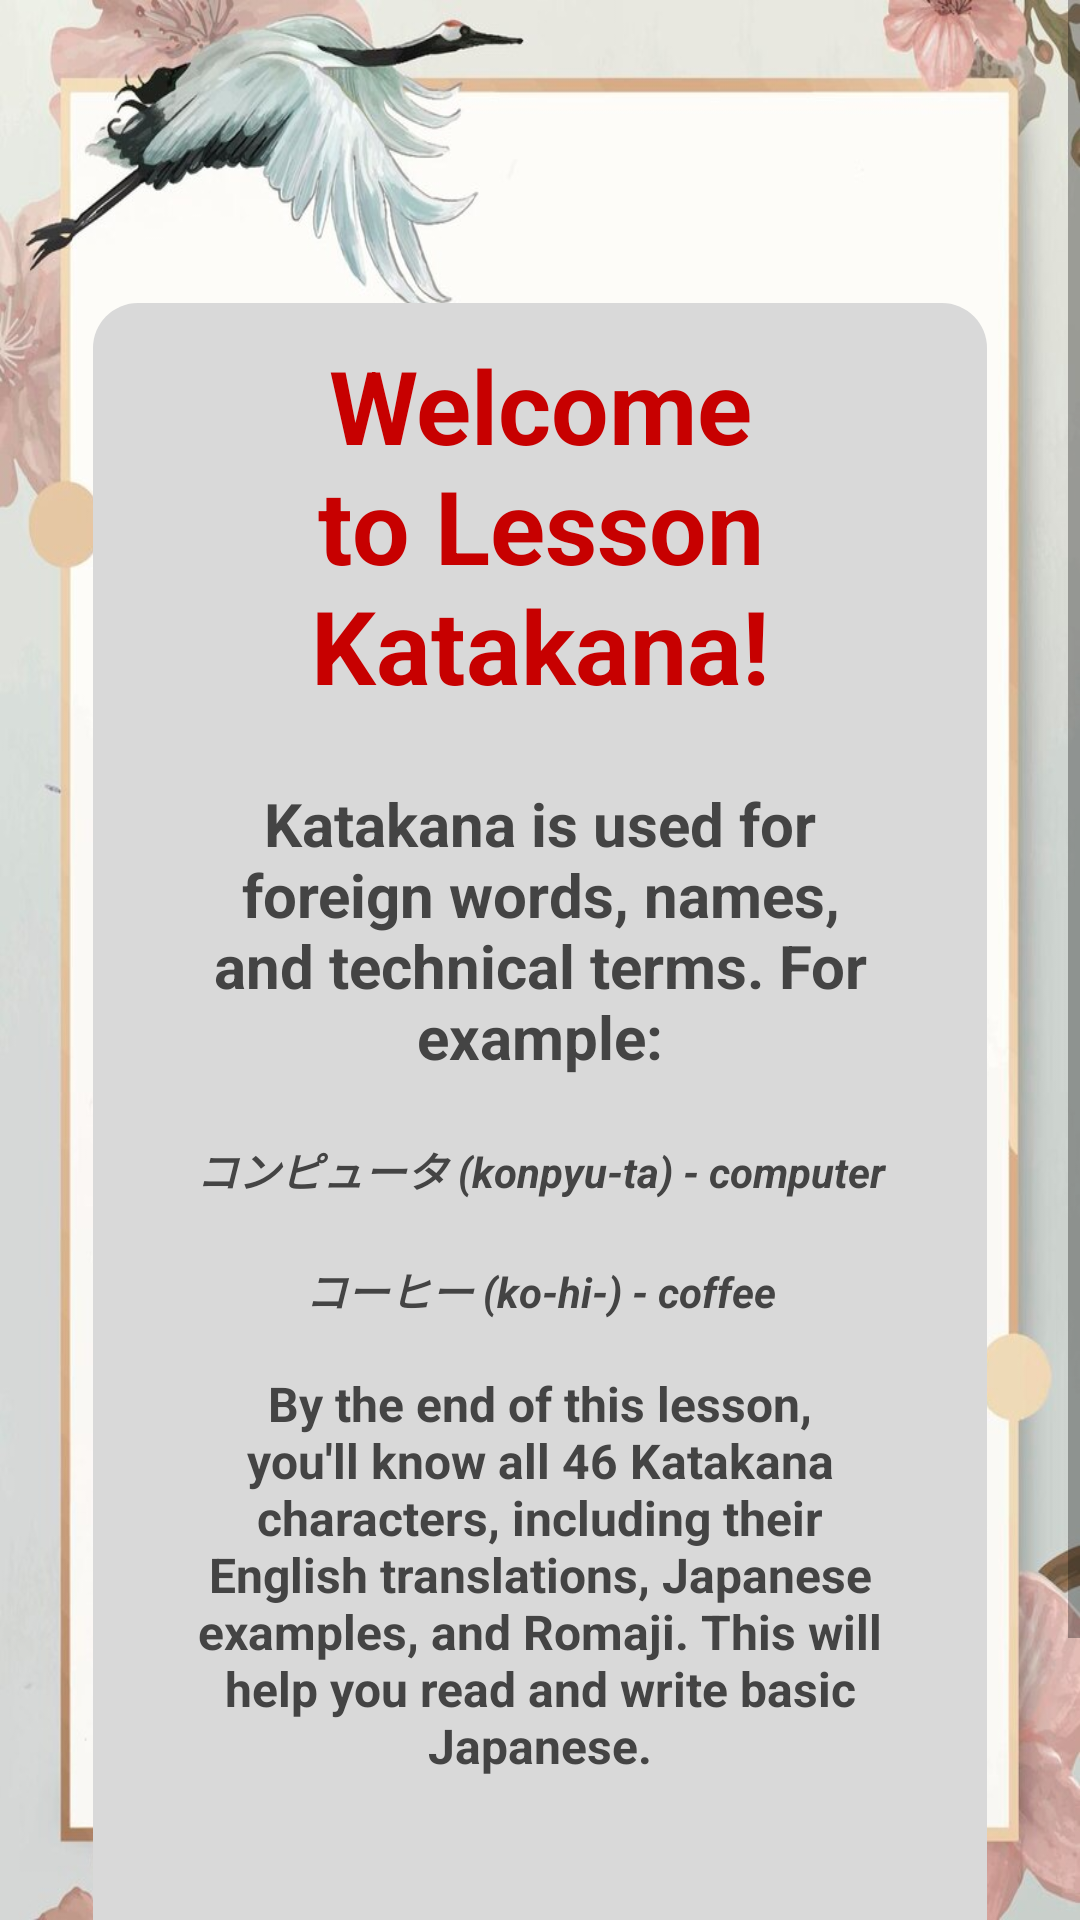

Write the Android layout XML for this screen, with the resource values it uses.
<!-- AndroidManifest.xml: fallback theme Theme.MaterialComponents.DayNight.NoActionBar -->
<!-- res/layout/activity_katakana_intro.xml -->
<?xml version="1.0" encoding="utf-8"?>
<androidx.constraintlayout.widget.ConstraintLayout xmlns:android="http://schemas.android.com/apk/res/android"
    xmlns:app="http://schemas.android.com/apk/res-auto"
    xmlns:tools="http://schemas.android.com/tools"
    android:id="@+id/main"
    android:layout_width="match_parent"
    android:layout_height="match_parent"
    tools:context=".KatakanaIntro"
    android:background="@drawable/bg17">


    <LinearLayout
        android:layout_width="match_parent"
        android:layout_height="match_parent"
        android:orientation="vertical"
        tools:layout_editor_absoluteX="1dp"
        tools:layout_editor_absoluteY="1dp">

        <ScrollView
            android:layout_width="match_parent"
            android:layout_height="match_parent">

            <LinearLayout
                android:layout_width="match_parent"
                android:layout_height="wrap_content"
                android:orientation="vertical" >

                <FrameLayout
                    android:layout_width="match_parent"
                    android:layout_height="650dp"
                    android:layout_marginTop="100dp"
                    android:layout_marginLeft="30dp"
                    android:layout_marginRight="30dp"
                    android:paddingLeft="30dp"
                    android:paddingRight="30dp"
                    android:background="@drawable/rounded_border">

                    <LinearLayout
                        android:layout_width="match_parent"
                        android:layout_height="match_parent"
                        android:orientation="vertical">

                        <LinearLayout
                            android:layout_width="match_parent"
                            android:layout_height="150dp"
                            android:gravity="center"
                            android:orientation="horizontal">

                            <TextView
                                android:id="@+id/textView6"
                                android:layout_width="wrap_content"
                                android:layout_height="wrap_content"
                                android:layout_weight="1"
                                android:gravity="center"
                                android:textColor="@color/red"
                                android:text="Welcome to Lesson Katakana!"
                                android:textSize="34sp"
                                android:textStyle="bold" />

                        </LinearLayout>


                        <LinearLayout
                            android:layout_width="match_parent"
                            android:layout_height="120dp"
                            android:layout_gravity="center"
                            android:orientation="horizontal">

                            <TextView
                                android:id="@+id/textView62"
                                android:layout_width="match_parent"
                                android:layout_height="match_parent"
                                android:textColor="@color/gray"

                                android:layout_weight="1"
                                android:gravity="center"

                                android:text="Katakana is used for foreign words, names, and technical terms. For example:"
                                android:textSize="20sp"
                                android:textStyle="bold" />

                        </LinearLayout>
                        <LinearLayout
                            android:layout_width="match_parent"
                            android:layout_height="40dp"
                            android:gravity="center"
                            android:orientation="horizontal">

                            <TextView
                                android:id="@+id/textView321"
                                android:layout_width="wrap_content"
                                android:layout_height="wrap_content"
                                android:layout_weight="1"
                                android:gravity="center"
                                android:textColor="@color/gray"

                                android:text="コンピュータ (konpyu-ta) - computer"
                                android:textStyle="bold|italic" />

                        </LinearLayout>

                        <LinearLayout
                            android:layout_width="match_parent"
                            android:layout_height="40dp"
                            android:gravity="center"
                            android:orientation="horizontal">

                            <TextView
                                android:id="@+id/textView3212"
                                android:layout_width="wrap_content"
                                android:layout_height="wrap_content"
                                android:layout_weight="1"
                                android:gravity="center"
                                android:textColor="@color/gray"

                                android:text="コーヒー (ko-hi-) - coffee"
                                android:textStyle="bold|italic" />

                        </LinearLayout>

                        <LinearLayout
                            android:layout_width="match_parent"
                            android:layout_height="150dp"
                            android:gravity="center"
                            android:orientation="horizontal">

                            <TextView
                                android:id="@+id/textView1342"
                                android:layout_width="wrap_content"
                                android:layout_height="wrap_content"
                                android:layout_weight="1"
                                android:gravity="center"
                                android:text="By the end of this lesson, you'll know all 46 Katakana characters, including their English translations, Japanese examples, and Romaji. This will help you read and write basic Japanese."
                                android:textSize="16sp"
                                android:textColor="@color/gray"

                                android:textStyle="bold" />

                        </LinearLayout>

                        <LinearLayout
                            android:layout_width="match_parent"
                            android:layout_height="150dp"
                            android:gravity="center"
                            android:paddingLeft="50dp"
                            android:paddingRight="50dp"
                            android:orientation="horizontal">


                            <Button
                                android:id="@+id/btnKataProceed"
                                android:layout_width="wrap_content"
                                android:layout_height="wrap_content"
                                android:backgroundTint="@color/red"
                                android:textColor="@color/white"
                                android:textStyle="bold"

                                android:layout_weight="1"

                                android:text="Let's Proceed!" />
                        </LinearLayout>

                    </LinearLayout>
                </FrameLayout>


            </LinearLayout>
        </ScrollView>
    </LinearLayout>

</androidx.constraintlayout.widget.ConstraintLayout>
<!-- resources referenced by this layout -->
<resources>
  <color name="gray">#444444</color>
  <color name="red">#c70000</color>
  <color name="white">#FFFFFFFF</color>
  <!-- drawable bg17: jpg bitmap (drawable, 61226 bytes) -->
  <!-- drawable rounded_border (drawable) -->
  <?xml version="1.0" encoding="utf-8"?>
  <shape xmlns:android="http://schemas.android.com/apk/res/android"
      android:shape="rectangle">
  
      <solid android:color="#D9D9D9" />
      <stroke
          android:width="2dp"
          android:color="@android:color/transparent"
  
          />
      <corners android:radius="15dp" />
  </shape>
</resources>
